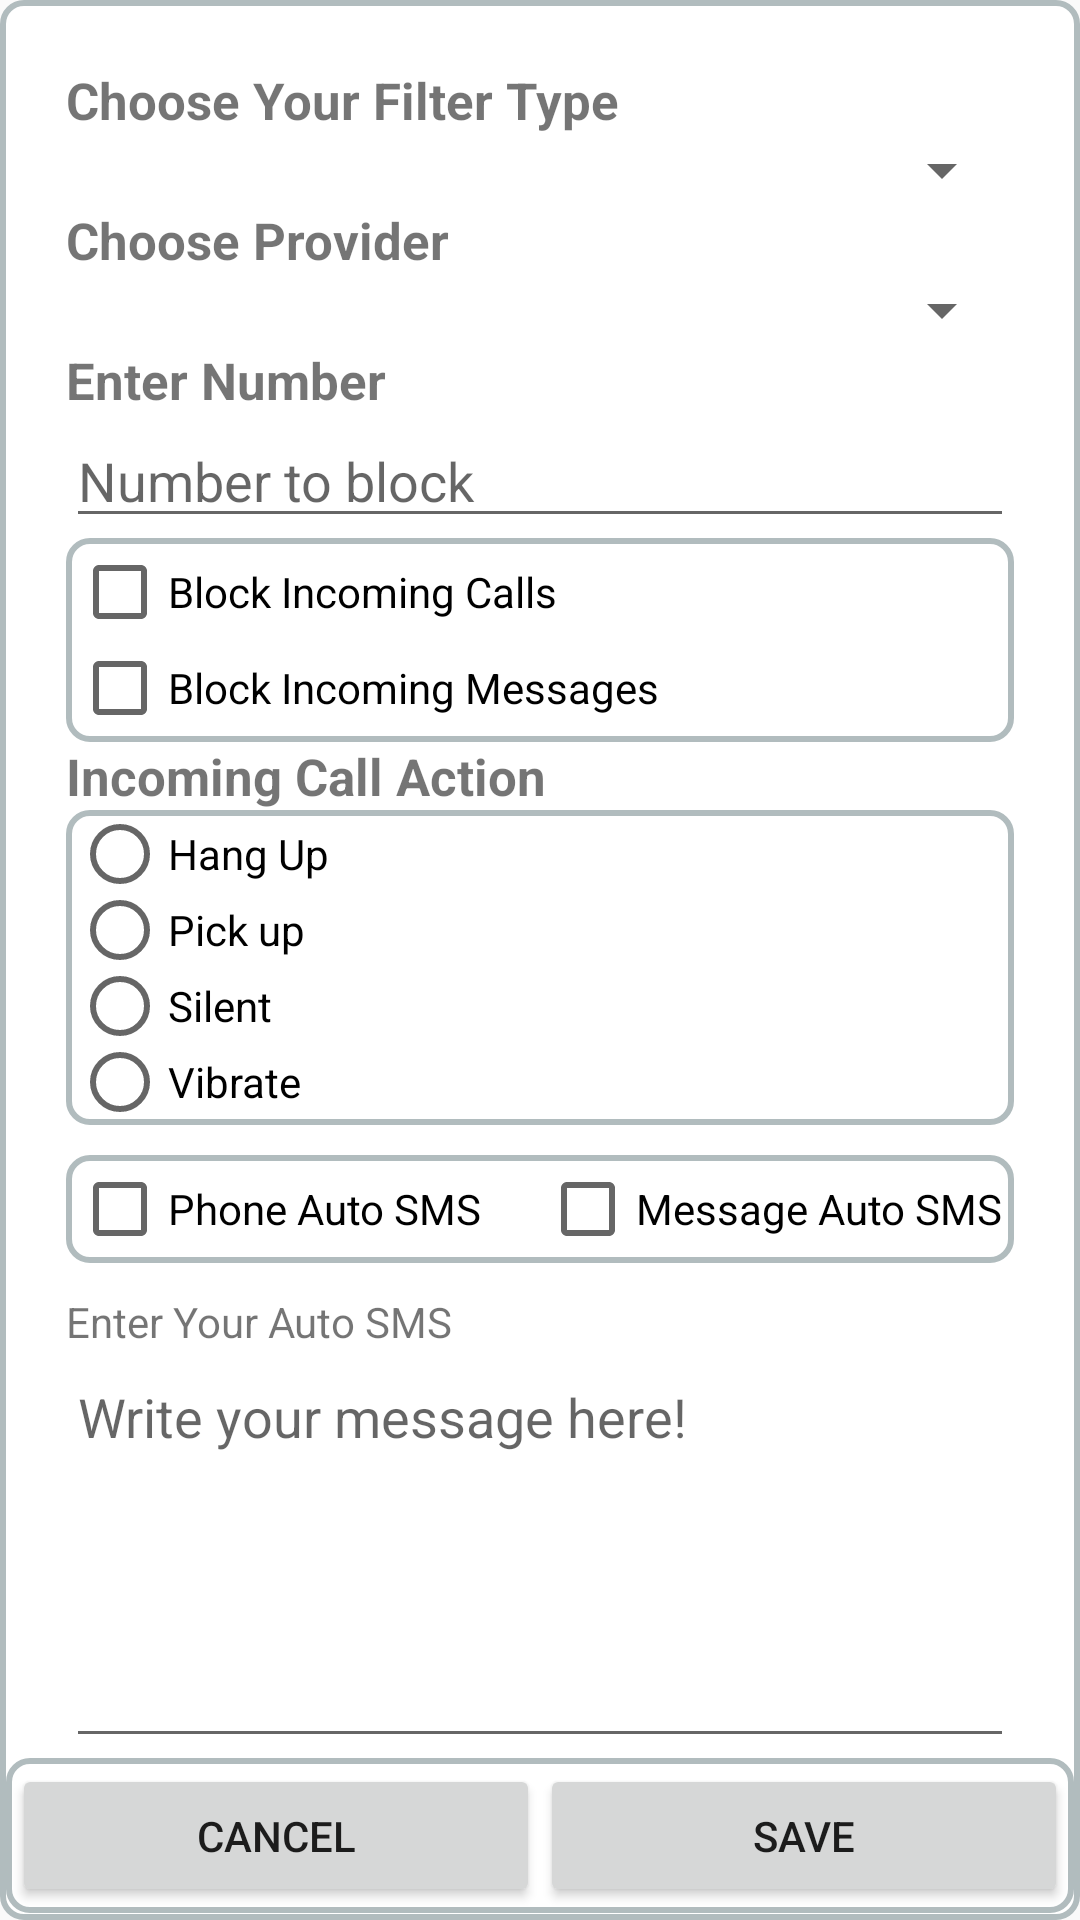

Reconstruct the res/layout file that produces this screen, plus the resources it refers to.
<!-- AndroidManifest.xml: application theme AppTheme -->
<!-- res/layout/activity_addnewnumber.xml -->
<?xml version="1.0" encoding="utf-8"?>
    <LinearLayout
            android:orientation="vertical"
            android:layout_width="match_parent"
            android:background="@drawable/layout_bg"
            android:layout_height="match_parent" tools:layout_editor_absoluteY="8dp"
            tools:layout_editor_absoluteX="8dp"
            tools:context="com.nguyennghi.incomingfilter.AddNewNumber"
            xmlns:android="http://schemas.android.com/apk/res/android"
            xmlns:tools="http://schemas.android.com/tools"
    >

        <LinearLayout
                android:orientation="vertical"
                android:layout_width="match_parent"
                android:layout_marginTop="10dp"
                android:layout_marginLeft="10dp"
                android:layout_marginRight="10dp"
                android:paddingTop="10dp"
                android:paddingLeft="10dp"
                android:paddingRight="10dp"
                android:layout_weight="1"
                android:layout_height="0dp">
            <LinearLayout
                    android:orientation="vertical"
                    android:layout_width="match_parent"

                    android:layout_height="wrap_content">
                <TextView
                        android:text="Choose Your Filter Type"
                        android:layout_width="match_parent"
                        style="@style/TextView"
                        android:layout_height="wrap_content" android:id="@+id/lbType"/>
                <Spinner
                        android:layout_width="match_parent"

                        android:layout_height="wrap_content" android:id="@+id/spinner" android:spinnerMode="dialog"/>
            </LinearLayout>
            <TextView
                    android:text="Choose Provider"
                    style="@style/TextView"
                    android:layout_width="match_parent"
                    android:layout_height="wrap_content" android:id="@+id/lbProvider"/>
            <Spinner
                    android:layout_width="match_parent"
                    android:layout_height="wrap_content" android:id="@+id/spinner2" android:spinnerMode="dialog"/>
            <TextView
                    android:text="Enter Number"
                    android:layout_width="match_parent"
                    style="@style/TextView"
                    android:layout_height="wrap_content" android:id="@+id/lbMess"/>
            <EditText
                    android:layout_width="match_parent"
                    android:layout_height="wrap_content"
                    android:inputType="textPersonName"
                    android:ems="10"
                    android:id="@+id/txtNum" android:hint="Number to block"/>
            <LinearLayout
                    android:orientation="vertical"
                    android:layout_width="match_parent"
                    android:background="@drawable/layout_bg"
                    android:layout_height="wrap_content">
                <CheckBox
                        android:text="Block Incoming Calls"
                        android:layout_width="match_parent"
                        android:layout_height="wrap_content" android:id="@+id/chk_blocking_incoming_calls"
                        android:layout_weight="1"/>
                <CheckBox
                        android:text="Block Incoming Messages"
                        android:layout_width="match_parent"
                        android:layout_height="wrap_content" android:id="@+id/chk_blocking_incoming_mess"
                        android:layout_weight="1"/>
            </LinearLayout>
            <TextView
                    style="@style/TextView"
                    android:text="Incoming Call Action"
                    android:layout_width="match_parent"
                    android:layout_height="wrap_content" android:id="@+id/lbActions"/>
            <LinearLayout
                    android:orientation="horizontal"
                    android:layout_width="match_parent"
                    android:background="@drawable/layout_bg"
                    android:layout_height="wrap_content">
                <RadioGroup
                        android:layout_width="match_parent"
                        android:layout_height="101dp" android:id="@+id/rb_group"
                >
                    <RadioButton
                            android:text="Hang Up"
                            android:layout_width="match_parent"
                            android:layout_height="wrap_content"
                            android:id="@+id/rbHangUp"
                            android:layout_weight="1"/>
                    <RadioButton
                            android:text="Pick up"
                            android:layout_width="match_parent"
                            android:layout_height="wrap_content" android:id="@+id/rbPickUp"
                            android:layout_weight="1"/>
                    <RadioButton
                            android:text="Silent"
                            android:layout_width="match_parent"
                            android:layout_height="wrap_content" android:id="@+id/rbSilent"
                            android:layout_weight="1"/>
                    <RadioButton
                            android:text="Vibrate"
                            android:layout_width="match_parent"
                            android:layout_height="wrap_content" android:id="@+id/rbVibrate"
                            android:layout_weight="1"/>
                </RadioGroup>
            </LinearLayout>
            <LinearLayout
                    android:orientation="horizontal"
                    android:background="@drawable/layout_bg"
                    android:layout_marginTop="10dp"
                    android:layout_marginBottom="10dp"
                    android:layout_width="match_parent"
                    android:layout_height="wrap_content">
                <CheckBox
                        android:text="Phone Auto SMS"
                        android:layout_width="match_parent"
                        android:layout_height="wrap_content" android:id="@+id/chkPhoneAutoSMS"
                        android:layout_weight="1"/>
                <CheckBox
                        android:text="Message Auto SMS"
                        android:layout_width="match_parent"
                        android:layout_height="wrap_content" android:id="@+id/chkMessAutoSMS"
                        android:layout_weight="1"/>
            </LinearLayout>
            <TextView
                    android:text="Enter Your Auto SMS"
                    android:layout_width="match_parent"
                    android:layout_height="wrap_content" android:id="@+id/lbM"/>
            <EditText
                    android:layout_width="match_parent"
                    android:layout_height="match_parent"
                    android:inputType="textMultiLine"
                    android:ems="10"
                    android:gravity="left|top"
                    android:id="@+id/txtMess"

                    android:hint="Write your message here!"/>

        </LinearLayout>
        <LinearLayout
                android:orientation="horizontal"
                android:background="@drawable/layout_bg"
                android:layout_width="match_parent"
                android:layout_height="0dp" android:layout_weight="0.09">
            <Button
                    android:text="Cancel"
                    android:layout_width="match_parent"
                    android:layout_weight="1"
                    android:layout_height="wrap_content" android:id="@+id/btnCancel"/>
            <Button
                    android:text="Save"
                    android:layout_width="match_parent"
                    android:layout_height="wrap_content" android:id="@+id/btnSave" android:layout_weight="1"/>
        </LinearLayout>

    </LinearLayout>
<!-- resources referenced by this layout -->
<resources>
  <!-- drawable layout_bg (drawable) -->
  <?xml version="1.0" encoding="UTF-8"?>
  <shape xmlns:android="http://schemas.android.com/apk/res/android">
      <solid android:color="#FFFFFF"/>
      <stroke android:width="2dp" android:color="#B1BCBE" />
      <corners android:radius="7dp"/>
      <padding android:left="2dp" android:top="2dp" android:right="2dp" android:bottom="2dp" />
  </shape>
  <style name="TextView">
          <item name="android:textSize">17sp</item>
          <item name="android:textStyle">bold</item>
      </style>
  <style name="AppTheme" parent="Theme.AppCompat.Light.NoActionBar">
          
          <item name="colorPrimary">@color/colorPrimary</item>
          <item name="colorPrimaryDark">@color/colorPrimaryDark</item>
          <item name="colorAccent">@color/colorAccent</item>
      </style>
  <color name="colorPrimary">#3F51B5</color>
  <color name="colorPrimaryDark">#303F9F</color>
  <color name="colorAccent">#FF4081</color>
</resources>
